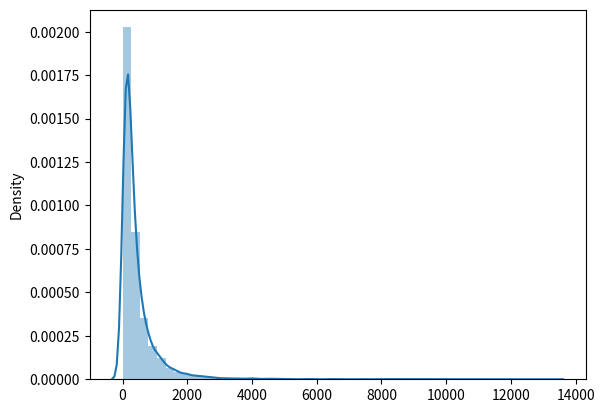

Python code for this plot:
import pandas
import numpy
import matplotlib.pyplot as plt
import math as m
import random
import seaborn

# 1 - path simulation of underlying

def format_number(num):
    return f"{num:,.3f}"

# time must be greater than iter, should be fixed
mu = 0.05
sig = 0.2
iter = 300
time = 30
dt = time/iter
S0 = 100
paths = 10000
array = numpy.ones((paths, iter))
array2 = numpy.ones((paths, iter))

    # flexible code iterates through array and changes each entry 
    # array is matrix of random shocks that occur each period
    # array2 provides return as of certain period 
    
for rowind, row in enumerate(array):
    for colind, entry in enumerate(row[1:iter+1]):
        entry = 1 + (mu * dt + sig * m.sqrt(dt) * numpy.random.randn())
        array[rowind,colind+1] = format_number(entry)
        entry = array[rowind,colind+1]
        entry *= array2[rowind,colind]
        array2[rowind,colind+1] = entry

prices = S0 * array2[:,iter-1] 
print(prices)
seaborn.distplot(prices)
plt.show()

# 2 - trade simulator based on underlying paths 
